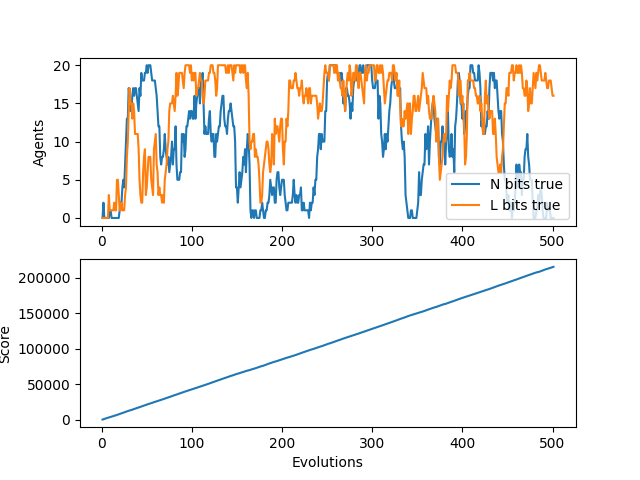

Values plotted in this chart, from the file beside it:
N, L, score, idlePercent
0, 0, 0.0, 1.0
2, 0, 370.0, 0.26
0, 0, 870.0, 0.13
0, 0, 1370, 0.08667
0, 0, 1790, 0.105
0, 0, 2175, 0.13
0, 0, 2475, 0.175
0, 3, 2900, 0.1714
1, 1, 3395, 0.1512
1, 1, 3755, 0.1656
0, 1, 4155, 0.169
0, 1, 4500, 0.1818
0, 1, 4750, 0.2083
0, 2, 5150, 0.2077
0, 1, 5605, 0.1993
0, 1, 6105, 0.186
0, 5, 6605, 0.1744
0, 5, 7000, 0.1765
0, 3, 7460, 0.1711
1, 1, 7935, 0.1647
2, 1, 8435, 0.1565
2, 2, 8860, 0.1562
4, 1, 9235, 0.1605
5, 1, 9640, 0.1617
4, 1, 10140, 0.155
7, 3, 10610, 0.1512
10, 4, 11020, 0.1523
13, 8, 11515, 0.147
13, 10, 12000, 0.1429
17, 14, 12500, 0.1379
16, 17, 12835, 0.1443
14, 15, 13150, 0.1516
14, 15, 13550, 0.1531
16, 13, 14035, 0.1494
17, 15, 14465, 0.1491
16, 14, 14905, 0.1483
17, 11, 15320, 0.1489
17, 11, 15780, 0.147
16, 11, 16280, 0.1432
15, 11, 16645, 0.1464
14, 9, 17105, 0.1448
17, 5, 17500, 0.1463
16, 3, 17915, 0.1469
19, 2, 18385, 0.1449
18, 2, 18865, 0.1425
18, 6, 19365, 0.1393
18, 8, 19765, 0.1407
19, 9, 20245, 0.1385
19, 3, 20630, 0.1404
20, 4, 21130, 0.1376
19, 6, 21580, 0.1368
20, 8, 22035, 0.1359
20, 8, 22340, 0.1408
20, 8, 22740, 0.1419
19, 5, 23150, 0.1426
18, 4, 23650, 0.14
18, 3, 24150, 0.1375
18, 9, 24535, 0.1391
18, 10, 24935, 0.1402
17, 11, 25315, 0.1419
... 441 more rows
